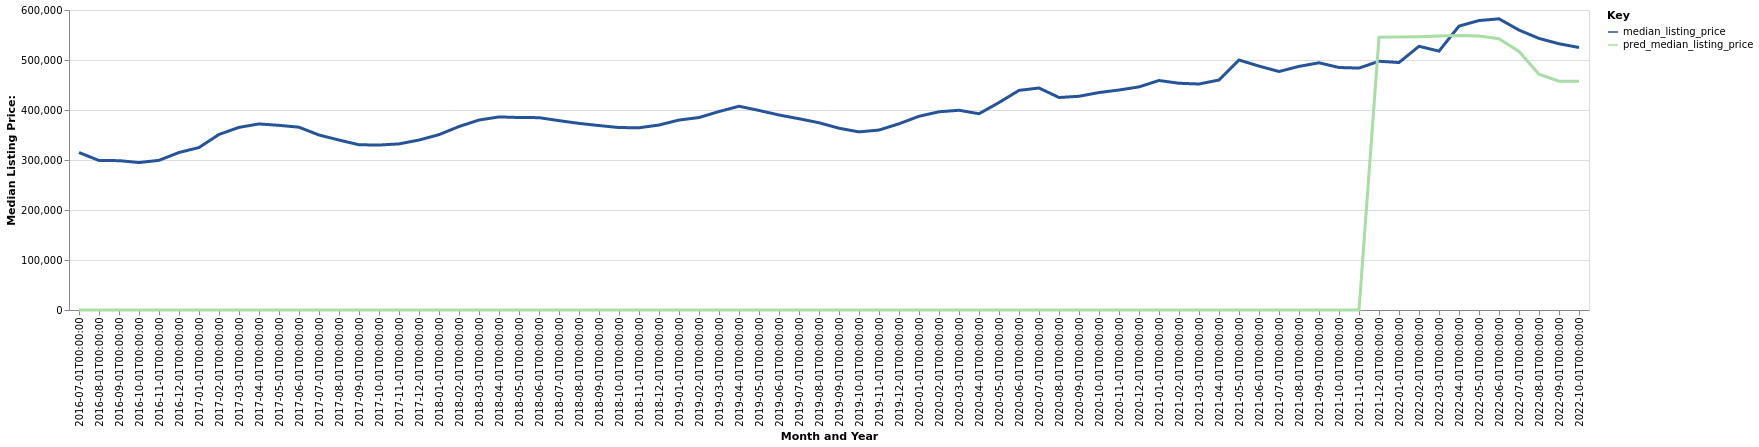

Data behind this chart, as committed beside it:
date, time_idx, median_listing_price, thirty_year_interest_rate_five, month, county_name, active_listing_count, pred_median_listing_price, month_year
2016-07-01, 0, 314950, 3.72, 7, Ogden-Clearfield, UT, 1776, 0, Jul-2016
2016-08-01, 1, 299000, 3.73, 8, Ogden-Clearfield, UT, 1878, 0, Aug-2016
2016-09-01, 2, 298700, 3.66, 9, Ogden-Clearfield, UT, 1940, 0, Sep-2016
2016-10-01, 3, 294900, 3.64, 10, Ogden-Clearfield, UT, 1928, 0, Oct-2016
2016-11-01, 4, 299350, 3.66, 11, Ogden-Clearfield, UT, 1768, 0, Nov-2016
2016-12-01, 5, 315000, 3.48, 12, Ogden-Clearfield, UT, 1537, 0, Dec-2016
2017-01-01, 6, 324950, 3.45, 1, Ogden-Clearfield, UT, 1341, 0, Jan-2017
2017-02-01, 7, 351100, 3.5, 2, Ogden-Clearfield, UT, 1187, 0, Feb-2017
2017-03-01, 8, 365292, 3.52, 3, Ogden-Clearfield, UT, 1109, 0, Mar-2017
2017-04-01, 9, 372156, 4.03, 4, Ogden-Clearfield, UT, 1176, 0, Apr-2017
2017-05-01, 10, 369333, 4.32, 5, Ogden-Clearfield, UT, 1395, 0, May-2017
2017-06-01, 11, 365583, 4.2, 6, Ogden-Clearfield, UT, 1506, 0, Jun-2017
2017-07-01, 12, 349995, 4.19, 7, Ogden-Clearfield, UT, 1626, 0, Jul-2017
2017-08-01, 13, 339900, 4.3, 8, Ogden-Clearfield, UT, 1680, 0, Aug-2017
2017-09-01, 14, 330500, 4.1, 9, Ogden-Clearfield, UT, 1654, 0, Sep-2017
2017-10-01, 15, 329900, 4.05, 10, Ogden-Clearfield, UT, 1579, 0, Oct-2017
2017-11-01, 16, 332225, 3.94, 11, Ogden-Clearfield, UT, 1466, 0, Nov-2017
2017-12-01, 17, 339900, 4.03, 12, Ogden-Clearfield, UT, 1281, 0, Dec-2017
2018-01-01, 18, 350700, 3.93, 1, Ogden-Clearfield, UT, 1036, 0, Jan-2018
2018-02-01, 19, 366950, 3.83, 2, Ogden-Clearfield, UT, 941.0, 0, Feb-2018
2018-03-01, 20, 379950, 3.94, 3, Ogden-Clearfield, UT, 956.0, 0, Mar-2018
2018-04-01, 21, 386200, 3.95, 4, Ogden-Clearfield, UT, 1022, 0, Apr-2018
2018-05-01, 22, 384950, 3.99, 5, Ogden-Clearfield, UT, 1151, 0, May-2018
2018-06-01, 23, 384700, 4.15, 6, Ogden-Clearfield, UT, 1266, 0, Jun-2018
2018-07-01, 24, 378700, 4.4, 7, Ogden-Clearfield, UT, 1409, 0, Jul-2018
2018-08-01, 25, 373250, 4.46, 8, Ogden-Clearfield, UT, 1562, 0, Aug-2018
2018-09-01, 26, 368900, 4.58, 9, Ogden-Clearfield, UT, 1718, 0, Sep-2018
2018-10-01, 27, 364900, 4.66, 10, Ogden-Clearfield, UT, 1720, 0, Oct-2018
2018-11-01, 28, 364500, 4.62, 11, Ogden-Clearfield, UT, 1644, 0, Nov-2018
2018-12-01, 29, 369925, 4.54, 12, Ogden-Clearfield, UT, 1497, 0, Dec-2018
2019-01-01, 30, 379900, 4.6, 1, Ogden-Clearfield, UT, 1324, 0, Jan-2019
2019-02-01, 31, 384900, 4.72, 2, Ogden-Clearfield, UT, 1253, 0, Feb-2019
2019-03-01, 32, 396943, 4.9, 3, Ogden-Clearfield, UT, 1210, 0, Mar-2019
2019-04-01, 33, 407495, 4.94, 4, Ogden-Clearfield, UT, 1262, 0, Apr-2019
2019-05-01, 34, 399125, 4.75, 5, Ogden-Clearfield, UT, 1404, 0, May-2019
2019-06-01, 35, 390000, 4.51, 6, Ogden-Clearfield, UT, 1476, 0, Jun-2019
2019-07-01, 36, 382523, 4.41, 7, Ogden-Clearfield, UT, 1560, 0, Jul-2019
2019-08-01, 37, 374535, 4.41, 8, Ogden-Clearfield, UT, 1589, 0, Aug-2019
2019-09-01, 38, 363546, 4.2, 9, Ogden-Clearfield, UT, 1653, 0, Sep-2019
2019-10-01, 39, 356221, 4.14, 10, Ogden-Clearfield, UT, 1681, 0, Oct-2019
2019-11-01, 40, 359900, 3.84, 11, Ogden-Clearfield, UT, 1526, 0, Nov-2019
2019-12-01, 41, 372450, 3.81, 12, Ogden-Clearfield, UT, 1225, 0, Dec-2019
2020-01-01, 42, 387450, 3.75, 1, Ogden-Clearfield, UT, 1012, 0, Jan-2020
2020-02-01, 43, 396450, 3.73, 2, Ogden-Clearfield, UT, 878.0, 0, Feb-2020
2020-03-01, 44, 399475, 3.78, 3, Ogden-Clearfield, UT, 924.0, 0, Mar-2020
2020-04-01, 45, 392500, 3.75, 4, Ogden-Clearfield, UT, 1185, 0, Apr-2020
2020-05-01, 46, 414900, 3.74, 5, Ogden-Clearfield, UT, 1003, 0, May-2020
2020-06-01, 47, 439225, 3.72, 6, Ogden-Clearfield, UT, 862.0, 0, Jun-2020
2020-07-01, 48, 444000, 3.49, 7, Ogden-Clearfield, UT, 739.0, 0, Jul-2020
2020-08-01, 49, 425000, 3.65, 8, Ogden-Clearfield, UT, 619.0, 0, Aug-2020
2020-09-01, 50, 427450, 3.33, 9, Ogden-Clearfield, UT, 544.0, 0, Sep-2020
2020-10-01, 51, 434900, 3.28, 10, Ogden-Clearfield, UT, 487.0, 0, Oct-2020
2020-11-01, 52, 440000, 3.21, 11, Ogden-Clearfield, UT, 436.0, 0, Nov-2020
2020-12-01, 53, 446225, 3.07, 12, Ogden-Clearfield, UT, 347.0, 0, Dec-2020
2021-01-01, 54, 459000, 2.99, 1, Ogden-Clearfield, UT, 287.0, 0, Jan-2021
2021-02-01, 55, 453486, 2.93, 2, Ogden-Clearfield, UT, 248.0, 0, Feb-2021
2021-03-01, 56, 452000, 2.88, 3, Ogden-Clearfield, UT, 279.0, 0, Mar-2021
2021-04-01, 57, 459950, 2.84, 4, Ogden-Clearfield, UT, 284.0, 0, Apr-2021
2021-05-01, 58, 500000, 2.71, 5, Ogden-Clearfield, UT, 344.0, 0, May-2021
2021-06-01, 59, 487800, 2.79, 6, Ogden-Clearfield, UT, 466.0, 0, Jun-2021
... 16 more rows
